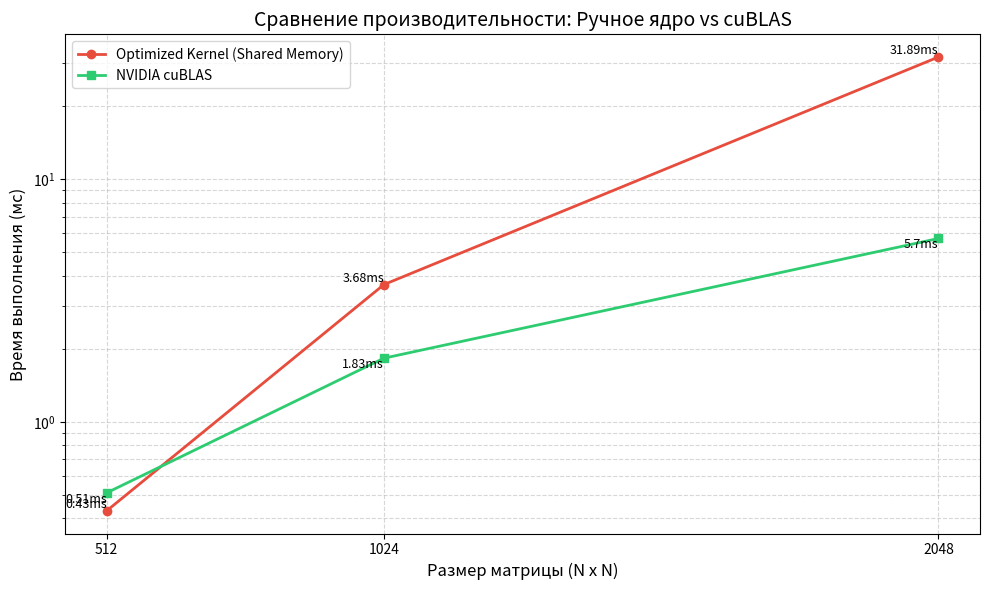

Generate this figure with matplotlib:
import matplotlib.pyplot as plt
import numpy as np

sizes = [512, 1024, 2048]
kernel_time = [0.43, 3.68, 31.89]
cublas_time = [0.51, 1.83, 5.70]

plt.figure(figsize=(10, 6))

plt.plot(sizes, kernel_time, marker='o', label='Optimized Kernel (Shared Memory)', color='#e74c3c', linewidth=2)
plt.plot(sizes, cublas_time, marker='s', label='NVIDIA cuBLAS', color='#2ecc71', linewidth=2)

plt.title('Сравнение производительности: Ручное ядро vs cuBLAS', fontsize=14)
plt.xlabel('Размер матрицы (N x N)', fontsize=12)
plt.ylabel('Время выполнения (мс)', fontsize=12)

plt.xticks(sizes)
plt.yscale('log')
plt.grid(True, which="both", linestyle='--', alpha=0.5)

for i in range(len(sizes)):
    plt.text(sizes[i], kernel_time[i], f'{kernel_time[i]}ms', ha='right', va='bottom', fontsize=9)
    plt.text(sizes[i], cublas_time[i], f'{cublas_time[i]}ms', ha='right', va='top', fontsize=9)

plt.legend()
plt.tight_layout()

plt.savefig('cuda_graph.png', dpi=300)
plt.show()
